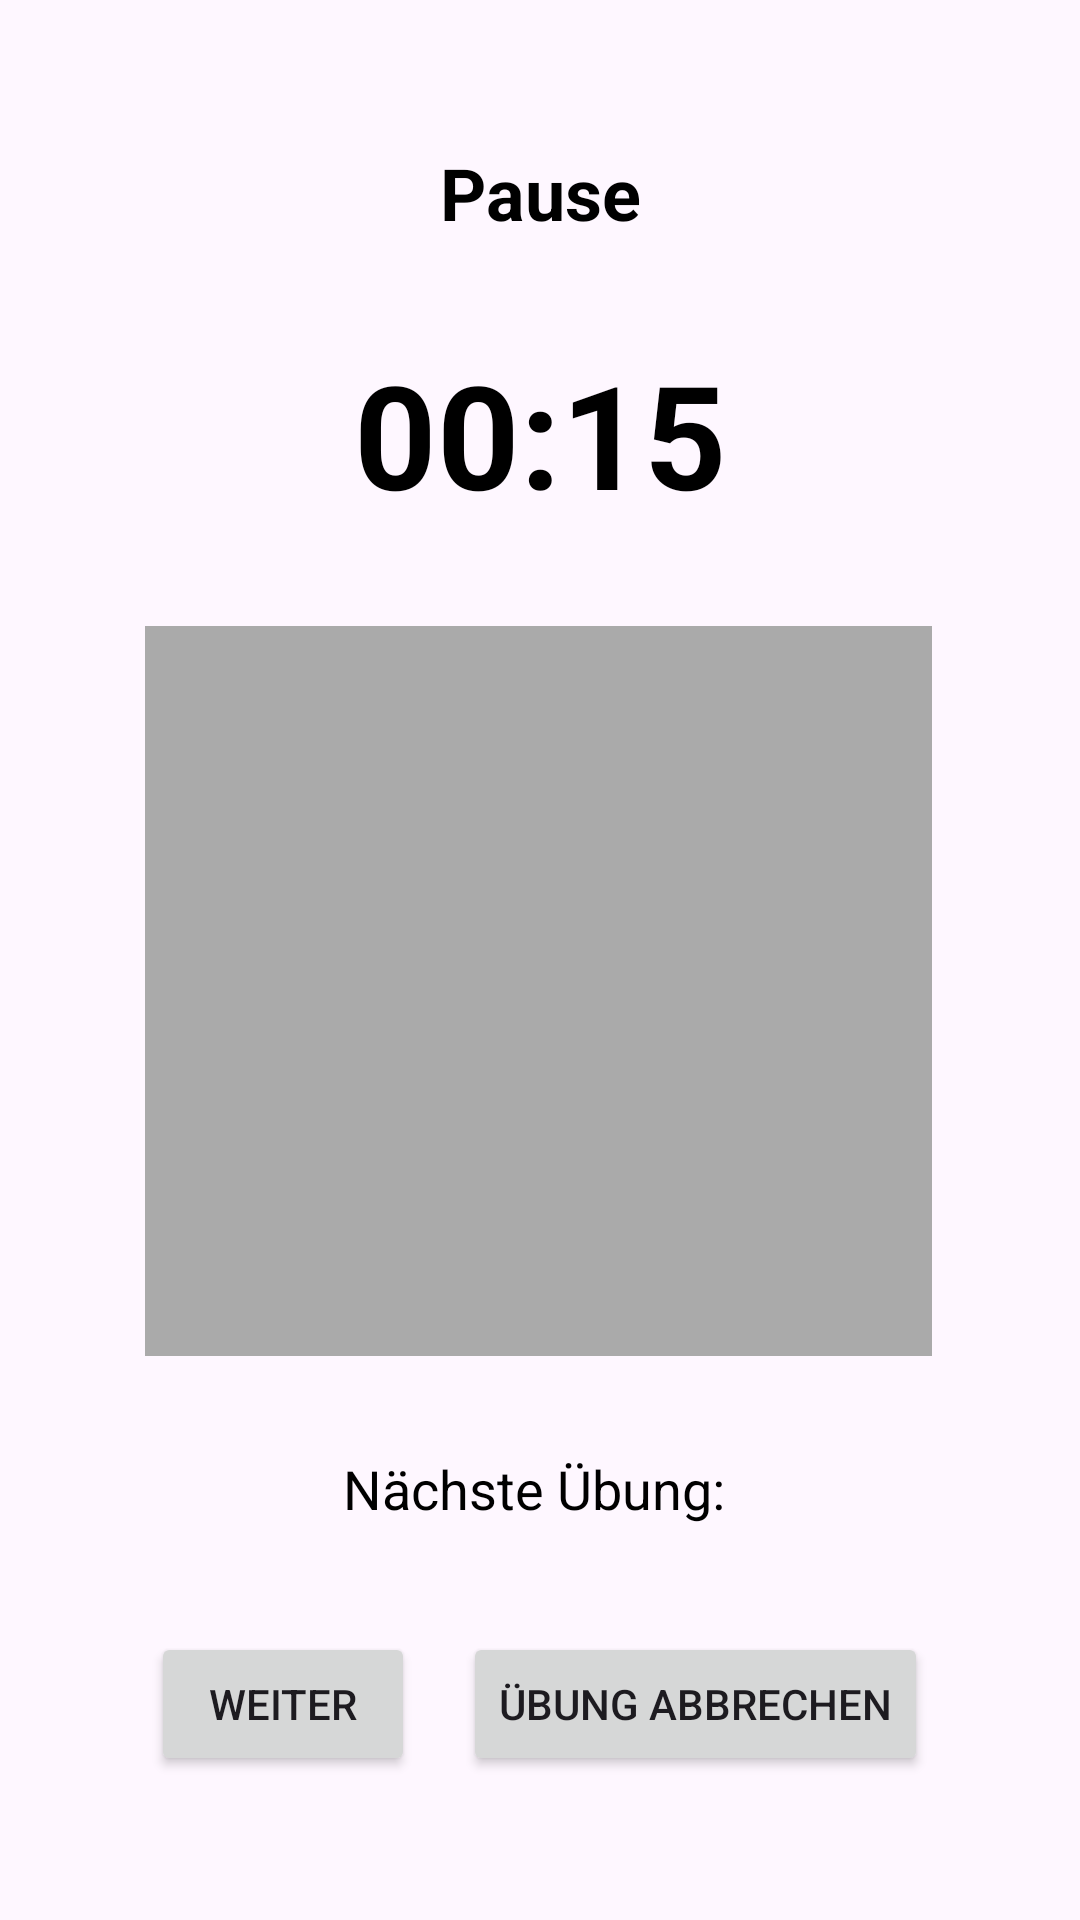

Reconstruct the res/layout file that produces this screen, plus the resources it refers to.
<!-- AndroidManifest.xml: application theme Theme.HIIT_Hero -->
<!-- res/layout/activity_pause.xml -->
<?xml version="1.0" encoding="utf-8"?>
<androidx.constraintlayout.widget.ConstraintLayout xmlns:android="http://schemas.android.com/apk/res/android"
    xmlns:app="http://schemas.android.com/apk/res-auto"
    xmlns:tools="http://schemas.android.com/tools"
    android:id="@+id/main"
    android:layout_width="match_parent"
    android:layout_height="match_parent"
    android:padding="16dp"
    tools:context=".PauseActivity">

    <TextView
        android:id="@+id/pauseTitle"
        android:layout_width="wrap_content"
        android:layout_height="wrap_content"
        android:text="Pause"
        android:textSize="24sp"
        android:textStyle="bold"
        android:textColor="@android:color/black"
        android:layout_marginTop="32dp"
        app:layout_constraintTop_toTopOf="parent"
        app:layout_constraintStart_toStartOf="parent"
        app:layout_constraintEnd_toEndOf="parent" />

    <TextView
        android:id="@+id/pauseTimer"
        android:layout_width="wrap_content"
        android:layout_height="wrap_content"
        android:text="00:15"
        android:textSize="48sp"
        android:textStyle="bold"
        android:textColor="@android:color/black"
        android:layout_marginTop="32dp"
        app:layout_constraintTop_toBottomOf="@id/pauseTitle"
        app:layout_constraintStart_toStartOf="parent"
        app:layout_constraintEnd_toEndOf="parent" />

    <ImageView
        android:id="@+id/nextExerciseImage"
        android:layout_width="0dp"
        android:layout_height="0dp"
        android:layout_marginTop="32dp"
        android:layout_marginBottom="32dp"
        android:background="@android:color/darker_gray"
        android:scaleType="centerCrop"
        app:layout_constraintTop_toBottomOf="@id/pauseTimer"
        app:layout_constraintBottom_toTopOf="@id/nextExerciseText"
        app:layout_constraintEnd_toEndOf="parent"
        app:layout_constraintHeight_percent="0.4"
        app:layout_constraintHorizontal_bias="0.493"
        app:layout_constraintStart_toStartOf="parent"
        app:layout_constraintWidth_percent="0.8" />

    <TextView
        android:id="@+id/nextExerciseText"
        android:layout_width="wrap_content"
        android:layout_height="wrap_content"
        android:text="Nächste Übung: "
        android:textSize="18sp"
        android:textColor="@android:color/black"
        android:layout_marginTop="32dp"
        app:layout_constraintTop_toBottomOf="@id/nextExerciseImage"
        app:layout_constraintStart_toStartOf="parent"
        app:layout_constraintEnd_toEndOf="parent" />

    <TextView
        android:id="@+id/jumpingJackHint"
        android:layout_width="0dp"
        android:layout_height="wrap_content"
        android:layout_marginTop="8dp"
        android:text="\u26A0\uFE0F  Für diese Übung wird der Bewegungssensor verwendet! Halte das Handy in der Hand."
        android:textColor="@android:color/black"
        android:textStyle="bold"
        android:visibility="gone"
        android:textSize="16sp"
        android:gravity="center"
        app:layout_constraintTop_toBottomOf="@id/nextExerciseText"
        app:layout_constraintLeft_toLeftOf="parent"
        app:layout_constraintRight_toRightOf="parent" />

    <LinearLayout
        android:id="@+id/pauseControlButtons"
        android:layout_width="match_parent"
        android:layout_height="wrap_content"
        android:orientation="horizontal"
        android:gravity="center"
        android:layout_marginBottom="32dp"
        app:layout_constraintBottom_toBottomOf="parent">

        <Button
            android:id="@+id/continueButton"
            android:layout_width="wrap_content"
            android:layout_height="wrap_content"
            android:text="Weiter"
            android:layout_marginEnd="16dp" />

        <Button
            android:id="@+id/abortButton"
            android:layout_width="wrap_content"
            android:layout_height="wrap_content"
            android:text="Übung abbrechen" />
    </LinearLayout>

</androidx.constraintlayout.widget.ConstraintLayout>
<!-- resources referenced by this layout -->
<resources>
  <style name="Theme.HIIT_Hero" parent="Base.Theme.HIIT_Hero" />
  <style name="Base.Theme.HIIT_Hero" parent="Theme.Material3.DayNight.NoActionBar">
          
          
      </style>
</resources>
